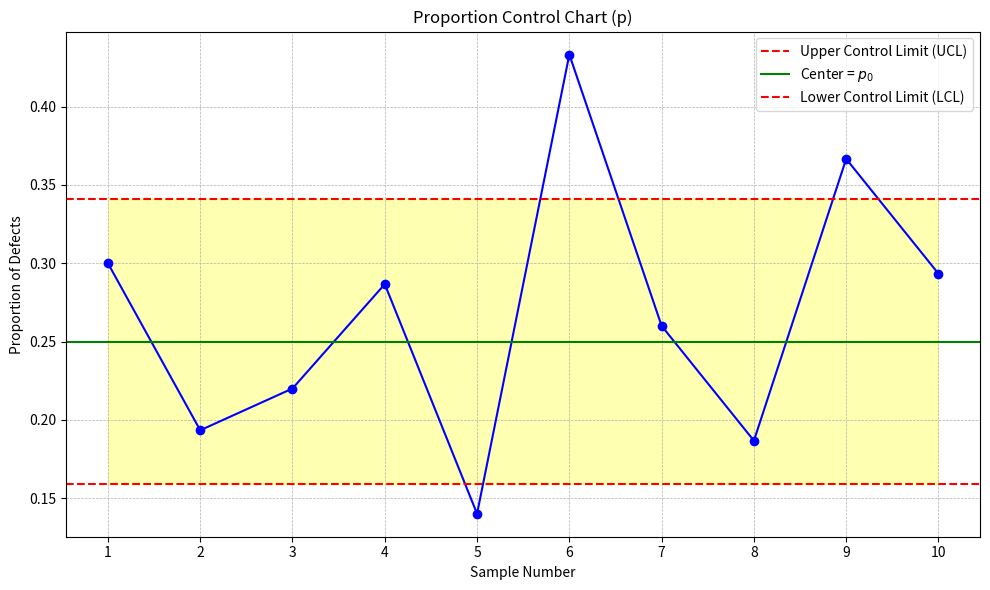

This figure's Python source:
import math
import matplotlib.pyplot as plt

# Constants for data input (you can tweak these as needed)
DATA = [45, 29, 33, 43, 21, 65, 39, 28, 55, 44]  # Sample data
SAMPLE_SIZE = 150  # Total sample size
P0 = 0.25  # Expected proportion of defects
ALPHA = 0.01  # Significance level


def optimized_control_chart_analysis(
    data=DATA, sample_size=SAMPLE_SIZE, p0=P0, alpha=ALPHA
):
    # Calculate important parameters based on the input
    sigma_p = math.sqrt(
        p0 * (1 - p0) / sample_size
    )  # Standard deviation of proportions
    z = 2.576  # z-score for alpha = 0.01 (two-tailed)
    UCL = p0 + z * sigma_p  # Upper Control Limit
    LCL = p0 - z * sigma_p  # Lower Control Limit

    # Calculate the proportions of defects for each sample
    p_values = [d / sample_size for d in data]

    # Identify which samples are out of control limits
    out_of_control = [(i + 1, p) for i, p in enumerate(p_values) if p > UCL or p < LCL]

    # Create a control chart visualization
    samples = list(range(1, len(data) + 1))
    plt.figure(figsize=(10, 6))
    plt.plot(samples, p_values, marker="o", linestyle="-", color="blue")
    plt.axhline(y=UCL, color="r", linestyle="--", label="Upper Control Limit (UCL)")
    plt.axhline(y=p0, color="g", linestyle="-", label="Center = $p_0$")
    plt.axhline(y=LCL, color="r", linestyle="--", label="Lower Control Limit (LCL)")
    plt.fill_between(samples, LCL, UCL, color="yellow", alpha=0.3)
    plt.title("Proportion Control Chart (p)")
    plt.xlabel("Sample Number")
    plt.ylabel("Proportion of Defects")
    plt.xticks(samples)
    plt.legend()
    plt.grid(True, which="both", linestyle="--", linewidth=0.5)
    plt.tight_layout()

    # Save the chart as an image
    plt.savefig("control_chart.png")

    # Provide a concise and engaging description
    description = ""
    if not out_of_control:
        description += "The process is in control and performing well."
    else:
        samples_out = ", ".join(str(sample[0]) for sample in out_of_control)
        description += f"The process is out of control! Deviations were spotted in samples {samples_out}."
        for sample, p in out_of_control:
            if p < LCL:
                description += f" In sample {sample}, the value dipped below the Lower Control Limit."
            else:
                description += (
                    f" In sample {sample}, the value shot past the Upper Control Limit."
                )
        description += (
            f" The chance of a false alarm is quite low, not exceeding {alpha/2}."
        )
    print(description)


# To run the script, simply call the function:
optimized_control_chart_analysis()
